Run: headless pygame with SDL's dummy video driver; simulated clock (each Clock.tick advances the game by its frame time, no real sleeping); random seed 0; keys injected as events and as key.get_pressed() state; mouse plan: one left click at the window centre at the start of phase 2, then a move to the lower-right quarter at the start of phase 3.
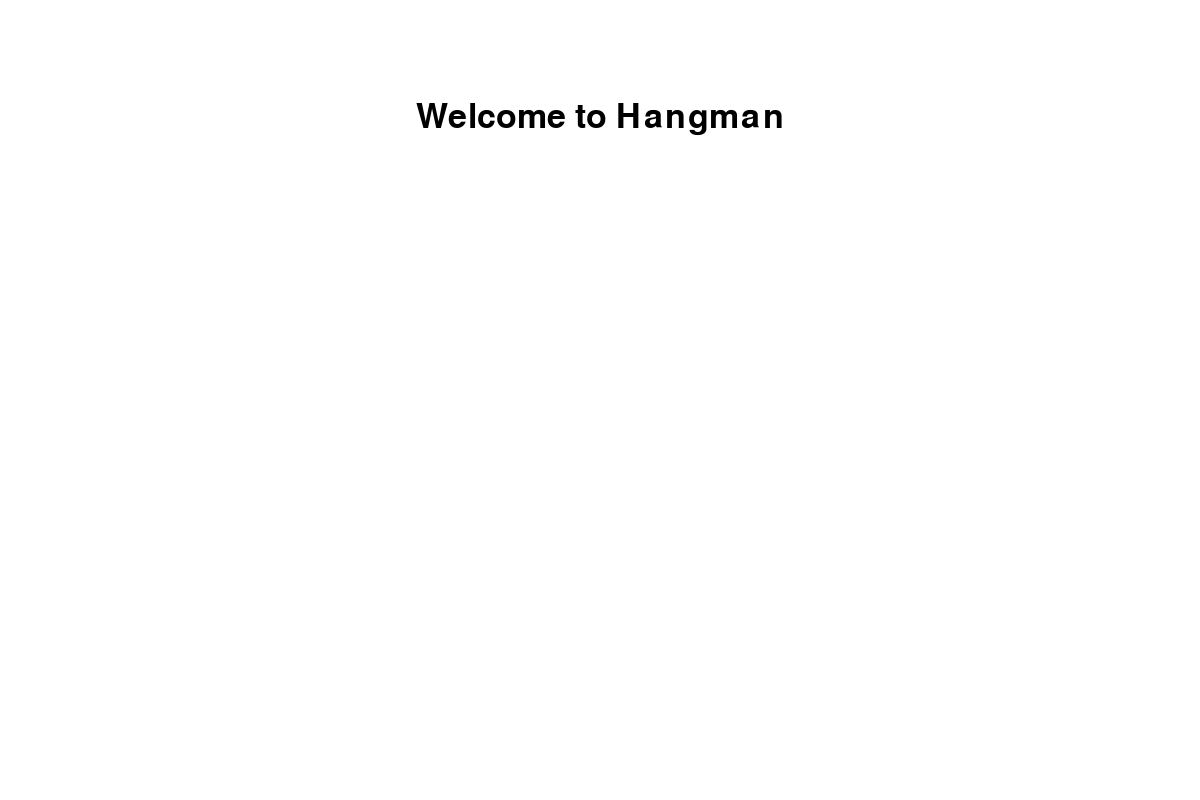
Frame 1 of 4 · flips 1–60 · no input
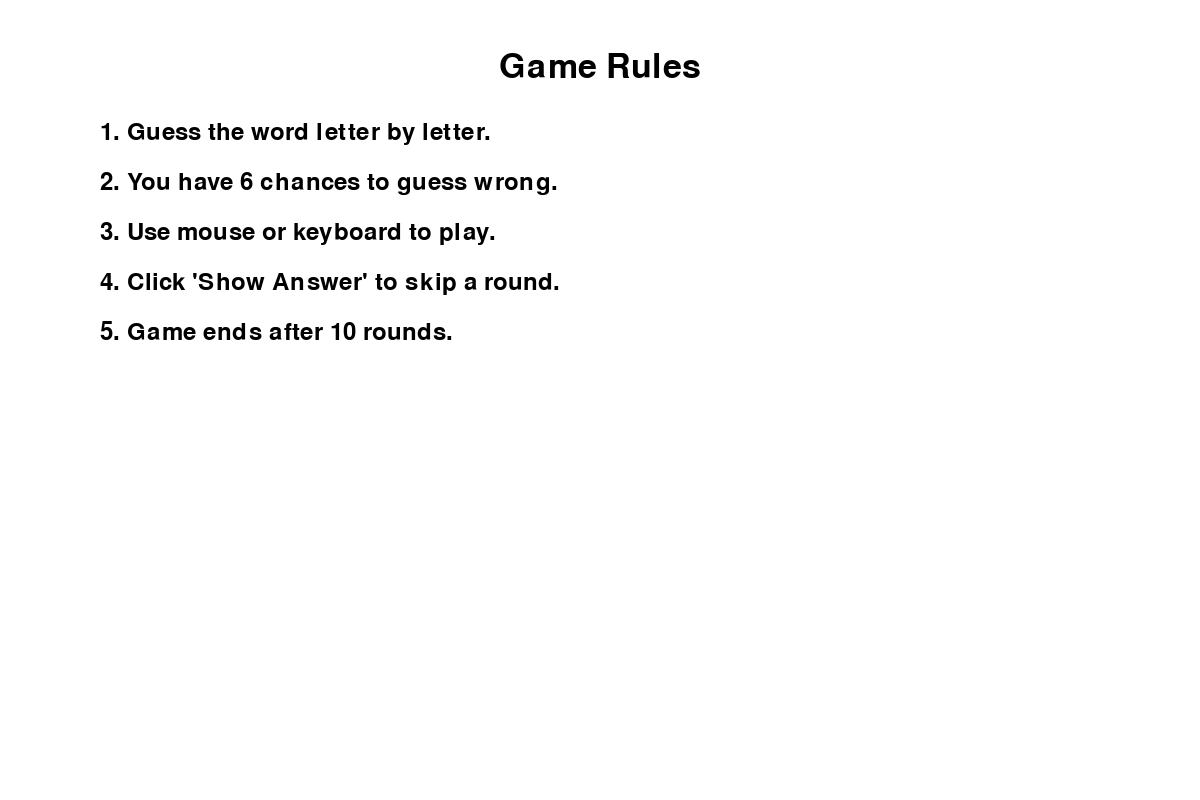
Frame 2 of 4 · flips 61–180 · clicked the window centre · tapped SPACE, RETURN · held RIGHT (→), D
Frame 3 of 4 · flips 181–300 · moved the mouse to the lower-right quarter · held DOWN (↓), S · screen unchanged from frame 2, image omitted
Frame 4 of 4 · flips 301–420 · held LEFT (←), A, UP (↑), W · screen unchanged from frame 3, image omitted

The pygame program that drew these frames:

import pygame
import sys

# Initialize Pygame
pygame.init()

# Constants and Setup
WIDTH, HEIGHT = 1200, 800
WHITE = (255, 255, 255)
BLACK = (0, 0, 0)
GRAY = (200, 200, 200)
FONT = pygame.font.SysFont('comicsans', 50)

# Function to draw buttons
def draw_button(text, x, y, w, h, win):
    pygame.draw.rect(win, GRAY, (x, y, w, h), border_radius=10)
    label = FONT.render(text, True, BLACK)
    win.blit(label, (x + (w - label.get_width()) // 2, y + (h - label.get_height()) // 2))
    return pygame.Rect(x, y, w, h)

# Rules text
rules_text = [
    "1. Guess the word letter by letter.",
    "2. You have 6 chances to guess wrong.",
    "3. Use mouse or keyboard to play.",
    "4. Click 'Show Answer' to skip a round.",
    "5. Game ends after 10 rounds."
]

# Main Start Screen Function
def start_screen(win):
    running = True
    start_btn = draw_button("Start Game", 450, 250, 300, 70, win)
    rules_btn = draw_button("View Rules", 450, 350, 300, 70, win)
    exit_btn = draw_button("Exit", 450, 450, 300, 70, win)

    while running:
        win.fill(WHITE)
        title = FONT.render("Welcome to Hangman", True, BLACK)
        win.blit(title, (WIDTH // 2 - title.get_width() // 2, 100))

        # Event handling
        for event in pygame.event.get():
            if event.type == pygame.QUIT:
                pygame.quit()
                sys.exit()

            elif event.type == pygame.MOUSEBUTTONDOWN:
                mx, my = pygame.mouse.get_pos()
                if start_btn.collidepoint(mx, my):
                    print("Start Game button clicked!")
                    return "game"  # Transition to the game screen
                elif rules_btn.collidepoint(mx, my):
                    print("View Rules button clicked!")
                    return "rules"  # Transition to the rules screen
                elif exit_btn.collidepoint(mx, my):
                    pygame.quit()
                    sys.exit()

        pygame.display.update()

# Rules Screen Function
def rules_screen(win):
    running = True
    back_btn = draw_button("Back", 50, HEIGHT - 100, 200, 60, win)

    while running:
        win.fill(WHITE)
        title = FONT.render("Game Rules", True, BLACK)
        win.blit(title, (WIDTH // 2 - title.get_width() // 2, 50))

        # Display rules
        y_offset = 120
        for rule in rules_text:
            rule_label = pygame.font.SysFont('comicsans', 36).render(rule, True, BLACK)
            win.blit(rule_label, (100, y_offset))
            y_offset += 50

        # Event handling for back button
        for event in pygame.event.get():
            if event.type == pygame.QUIT:
                pygame.quit()
                sys.exit()

            elif event.type == pygame.MOUSEBUTTONDOWN:
                mx, my = pygame.mouse.get_pos()
                if back_btn.collidepoint(mx, my):
                    print("Back button clicked!")
                    return "start"  # Go back to the start screen

        pygame.display.update()

# Main entry point
def main():
    win = pygame.display.set_mode((WIDTH, HEIGHT))  # Initialize the window
    pygame.display.set_caption("Hangman Game")

    current_screen = "start"  # Starting screen

    # Main game loop
    while True:
        if current_screen == "start":
            print("Displaying Start Screen...")
            current_screen = start_screen(win)
        elif current_screen == "rules":
            print("Displaying Rules Screen...")
            current_screen = rules_screen(win)
        elif current_screen == "game":
            # You would call your game logic here
            print("Game logic goes here.")
            break

    pygame.quit()

# Start the game
if __name__ == "__main__":
    main()
